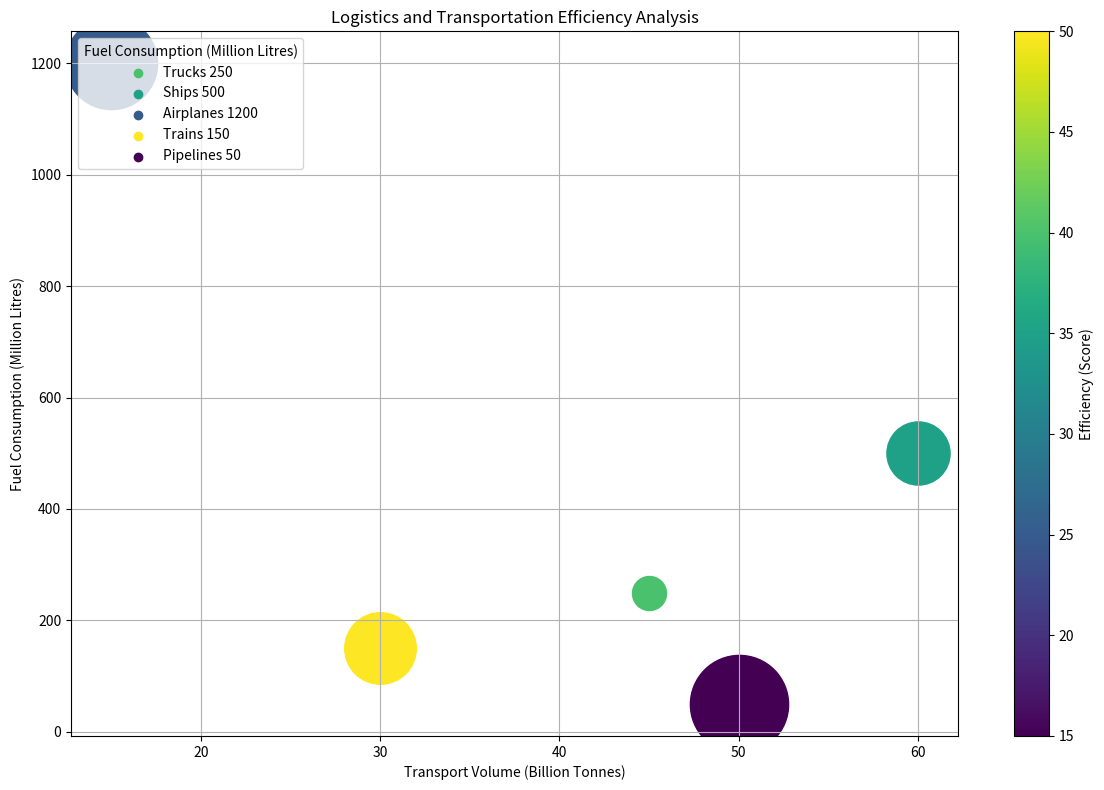

Here is the Python script that generated this plot: (Note: this script raises an exception after producing the figure.)
import matplotlib.pyplot as plt
import numpy as np
from matplotlib.cm import ScalarMappable
from matplotlib import colors

# Parsing the data 
data_str = "Vehicle Type,Transport Volume (Billion Tonnes),Fuel Consumption (Million Litres),Efficiency (Score),Environmental Impact (Score)\nTrucks,45,250,15,40\nShips,60,500,20,35\nAirplanes,15,1200,28,25\nTrains,30,150,22,50\nPipelines,50,50,30,15 "
lines = data_str.split('\n')
data_labels = lines[0].split(',')
data_lines = [line.split(',') for line in lines[1:]]
line_labels = [f"{line[0]} {line[2]}" for line in data_lines]
data = np.array([[float(val) for val in line[1:]] for line in data_lines])

# Normalizing variables
norm_color = colors.Normalize(vmin=data[:,3].min(), vmax=data[:,3].max())
norm_size = colors.Normalize(vmin=data[:,2].min(), vmax=data[:,2].max())
cmap = plt.get_cmap("viridis")

# Figure creation
fig = plt.figure(figsize=(12,8))
ax = fig.add_subplot(111)

# Plots each point
for i, line_label in enumerate(line_labels):
    ax.scatter(
        data[i, 0],
        data[i, 1],
        c=cmap(norm_color(data[i, 3])),
        s=norm_size(data[i, 2]) * (5000-600) + 600,
        label=None
    )
    ax.scatter([], [], c=cmap(norm_color(data[i, 3])), label=line_label)

ax.set_xlabel(data_labels[1])
ax.set_ylabel(data_labels[2])

# Plot legend
legend_title = data_labels[2]
ax.legend(title=legend_title,loc='upper left')

# Add color bar
cbar = plt.colorbar(ScalarMappable(cmap=cmap, norm=norm_color),ax=ax)
cbar.set_label(data_labels[3])

# Figure settings
plt.title("Logistics and Transportation Efficiency Analysis")
plt.grid(True)

plt.tight_layout()
plt.savefig("/cpfs01/user/yehancheng/workspace/datasets/SimChartV2/demo/bubble/png/173_202312310045.png")
plt.clf()
